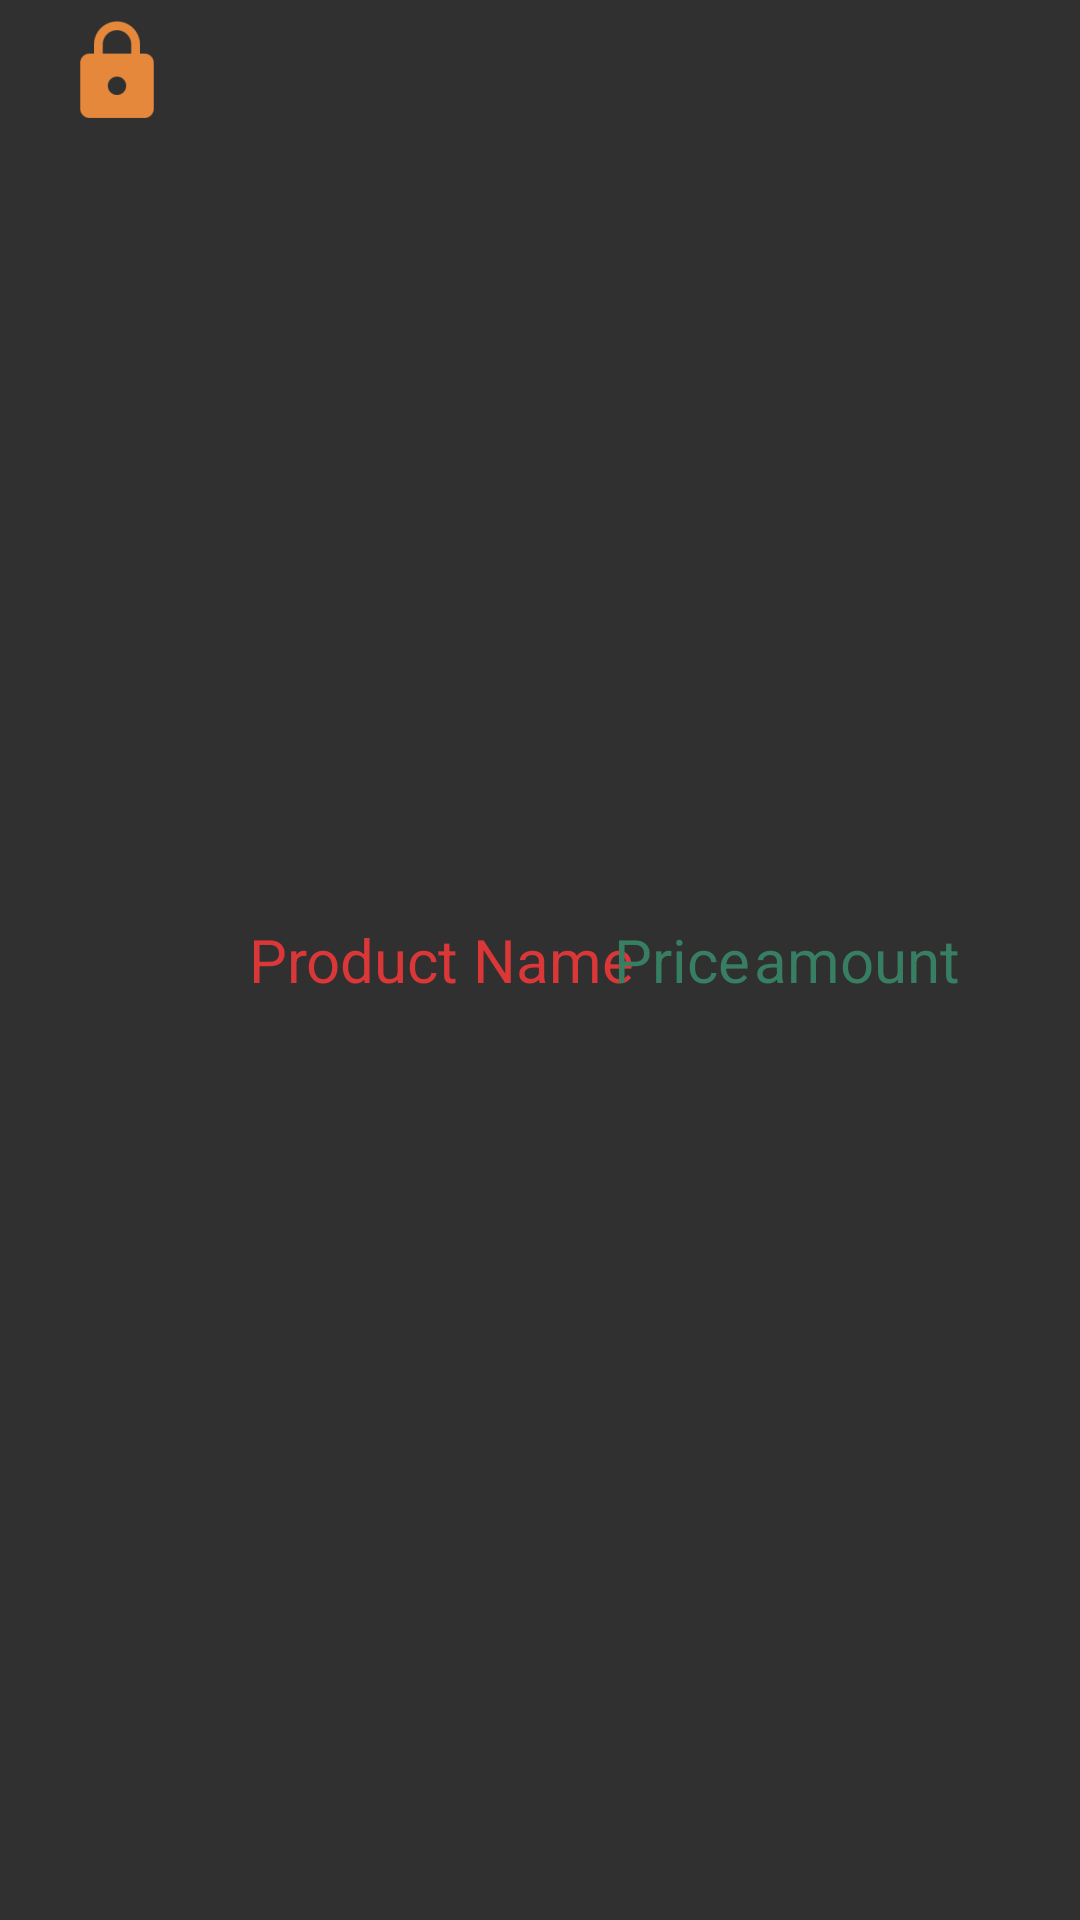

Produce the Android XML layout that renders to this screen, including the resource entries it uses.
<!-- AndroidManifest.xml: application theme Theme.AppCompat.NoActionBar -->
<!-- res/layout/cart_item.xml -->
<?xml version="1.0" encoding="utf-8"?>
<RelativeLayout xmlns:android="http://schemas.android.com/apk/res/android"
    android:layout_width="match_parent"
    android:layout_height="wrap_content"
    android:orientation="vertical"
    android:layout_marginTop="1dp">


    <ImageView
        android:id="@+id/iv_cart_item_image"
        android:layout_width="wrap_content"
        android:layout_height="wrap_content"
        android:src="@mipmap/ic_lock"
        android:layout_marginLeft="15dp"
        android:layout_alignParentTop="true"
        android:layout_alignParentStart="true"
        android:tint="@color/Orange711"/>

    <TextView
        android:id="@+id/tv_cart_item_name"
        android:layout_width="wrap_content"
        android:layout_height="wrap_content"
        android:textColor="@color/Red711"
        android:layout_marginStart="20dp"
        android:textSize="20sp"
        android:layout_toEndOf="@id/iv_cart_item_image"
        android:text="Product Name"
        android:layout_centerVertical="true" />

    <TextView
        android:id="@+id/tv_cart_item_price"
        android:layout_width="wrap_content"
        android:layout_height="wrap_content"
        android:layout_alignBaseline="@+id/tv_cart_item_name"
        android:layout_alignBottom="@+id/tv_cart_item_name"
        android:layout_alignParentEnd="true"
        android:layout_centerVertical="true"
        android:layout_marginEnd="110dp"
        android:textAlignment="textStart"
        android:text="Price"
        android:textColor="@color/Green711"
        android:textSize="20sp" />

    <TextView
        android:id="@+id/tv_cart_item_amount"
        android:layout_width="wrap_content"
        android:layout_height="wrap_content"
        android:layout_alignBaseline="@+id/tv_cart_item_name"
        android:layout_alignBottom="@+id/tv_cart_item_name"
        android:layout_alignParentEnd="true"
        android:layout_centerVertical="true"
        android:textAlignment="textStart"
        android:layout_marginEnd="40dp"
        android:text="amount"
        android:textColor="@color/Green711"
        android:textSize="20sp" />

</RelativeLayout>
<!-- resources referenced by this layout -->
<resources>
  <color name="Green711">#377E63</color>
  <color name="Orange711">#E6883B</color>
  <color name="Red711">#DA3738</color>
  <!-- mipmap ic_lock: png bitmap (mipmap-hdpi, 576 bytes) -->
</resources>
